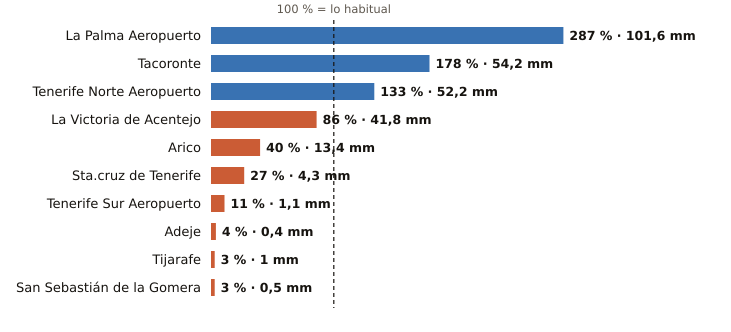

Source data for this figure (header and first rows):
estacion, provincia, indicativo, mm_otono, referencia_mm, pct, periodo_referencia, hasta, hora
La Palma Aeropuerto, Santa Cruz de Tenerife, C139E, 101.6, 35.4, 287, 1991-2020, 2026-10-21, 14
Tacoronte, Santa Cruz de Tenerife, C458A, 54.2, 30.4, 178, 1991-2025, 2026-10-21, 13
Tenerife Norte Aeropuerto, Santa Cruz de Tenerife, C447A, 52.2, 39.3, 133, 1991-2020, 2026-10-21, 14
La Victoria de Acentejo, Santa Cruz de Tenerife, C457I, 41.8, 48.8, 86, 2009-2025, 2026-10-21, 14
Arico, Santa Cruz de Tenerife, C428T, 13.4, 33.2, 40, 2009-2025, 2026-10-21, 13
Sta.cruz de Tenerife, Santa Cruz de Tenerife, C449C, 4.3, 15.9, 27, 1991-2020, 2026-10-21, 14
Tenerife Sur Aeropuerto, Santa Cruz de Tenerife, C429I, 1.1, 9.6, 11, 1991-2020, 2026-10-21, 14
Adeje, Santa Cruz de Tenerife, C419X, 0.4, 10.0, 4, 1991-2020, 2026-10-21, 10
Tijarafe, Santa Cruz de Tenerife, C117Z, 1.0, 32.5, 3, 2009-2025, 2026-10-21, 14
San Sebastián de la Gomera, Santa Cruz de Tenerife, C329Z, 0.5, 14.6, 3, 1991-2020, 2026-10-21, 14
